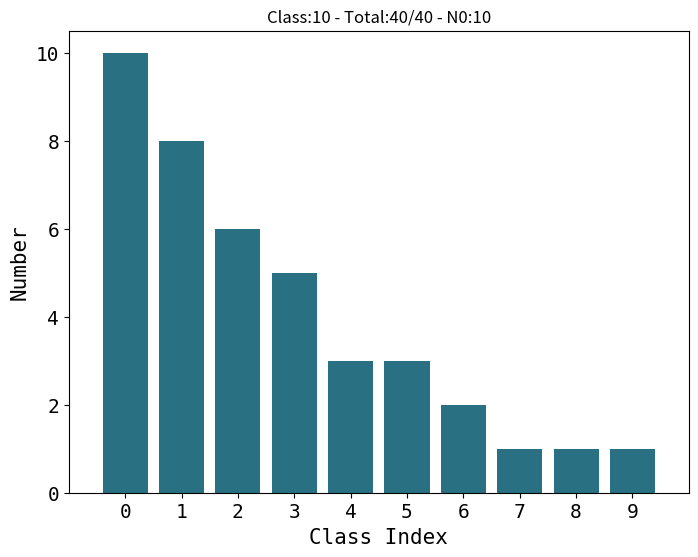

Here is the Python script that generated this plot:
import numpy as np
import matplotlib.pyplot as plt

def get_num_per_class(gamma, N0, num_cls, cls_index):
    tmp_amount =  N0*(gamma** (-cls_index /num_cls))
#     tmp_amount =  N0*(gamma** (-cls_index))
    return max(1, int(tmp_amount))

def modify_dist_by_amount(dist, bounded_num):
#     print(dist)
#     return dist
    remain = sum(dist) - bounded_num
#     print(remain)
    if remain == 0:
        return dist
    if remain > 0:
        while True:
            for i in range(1, len(dist)-2):
                dist[i] = max(dist[i] - 1, 1)
                remain = remain - 1
                if remain == 0:
                    break
            remain = sum(dist) - bounded_num
            if remain == 0:
                break
        return dist
    if remain < 0:
        for i in range(1, len(dist)-2):
            dist[i] = dist[i] + 1
            remain = remain + 1
            if remain == 0:
                break
        return dist

def get_dist(gamma, N0, num_cls, bounded_num):
    tmp_dist = [get_num_per_class(gamma, N0, num_cls,i) for i in  range(0, num_cls)]
#     return tmp_dist
    return modify_dist_by_amount(tmp_dist, bounded_num)

def find_proper_gamma(N0, num_cls, bounded_num, from_index=1, to_index=100000):
    min_var = -1
    min_sum = -1
    max_var = -1
    max_sum = -1
    for gamma in range(from_index, to_index):
        tmp_dist = [get_num_per_class(gamma, N0, num_cls,i) for i in  range(0, num_cls)]
        tmp_sum = sum(tmp_dist)
        if tmp_sum > bounded_num:
            if max_var < gamma:
                max_var = gamma
                max_sum = tmp_sum
        else:
            min_var = gamma
            min_sum = tmp_sum
            break
    if abs(min_sum-bounded_num) < abs(max_sum-bounded_num):
        desire_var = min_var
    else:
        desire_var = max_var
    return min_var, min_sum, max_var,max_sum, desire_var

def plot_dist_wt_no(gamma_lst, N_lst, num_cls, bounded_num):

    num_plots = len(N_lst)
    cols = (num_plots)**0.5 + 2
    cols = int(cols)
    rows = num_plots // cols if num_plots % cols ==0 else num_plots // cols + 1
    
    
    tt = int(10*rows/cols)
    plt.figure(figsize=(10,tt))
    class_index = list(range(num_cls))
    for i, each_n in enumerate(N_lst):
        gamma = gamma_lst[i]
        tmp_out = get_dist(gamma, each_n, num_cls, bounded_num)
        total_amount = sum(tmp_out)
        
        imb_ratio = max(tmp_out) / min(tmp_out)
        
        ax = plt.subplot(rows, cols, i+1)
        ax.bar(class_index, tmp_out, color = '#297083', align = 'center')
        ax.set_title("No={} - {:.2f}".format(each_n, imb_ratio))
        ax.set_ylabel(f"Num={total_amount}")
        
    plt.tight_layout()
    plt.show()


def get_mismatched_imbalance_samples(N0, num_cls, bounded_num):
    find_res = find_proper_gamma(N0, num_cls, bounded_num)
    gamma = find_res[-1]
    samples_dist = get_dist(gamma, N0, num_cls, bounded_num)
    assert len(samples_dist) == num_cls
    return samples_dist


def test(test_n0, test_num_cls, test_bound, filename):
    cls_index = range(0, test_num_cls)
    cls_dist = get_mismatched_imbalance_samples(test_n0, test_num_cls, test_bound)

    print(cls_dist)

    f_size = (8,6)
    ff_name = "monospace" # Times New Roman
    myfont = {'family': ff_name, 'weight': 'normal',
              'color':  'black', 'size': 15,}

    plt.figure(figsize=f_size)
    plt.bar(cls_index, cls_dist, color = '#297083', align = 'center')
    plt.xlabel("Class Index", fontdict=myfont)
    plt.ylabel("Number", fontdict=myfont)
    plt.title(f"Class:{test_num_cls} - Total:{test_bound}/{sum(cls_dist)} - N0:{test_n0}")
    plt.xlim([-1, test_num_cls])
    plt.yticks(fontproperties=ff_name, size = 14)
    plt.xticks(range(0, 10), fontproperties=ff_name,size = 14)
    plt.savefig(f'{filename}-{test_n0}-{test_num_cls}-{test_bound}.jpg')
    plt.close()

if __name__ == "__main__":
    test_n0 = 10
    test_num_cls = 10
    test_bound = 40
    filename="test"
    test(test_n0, test_num_cls, test_bound, filename)
    
